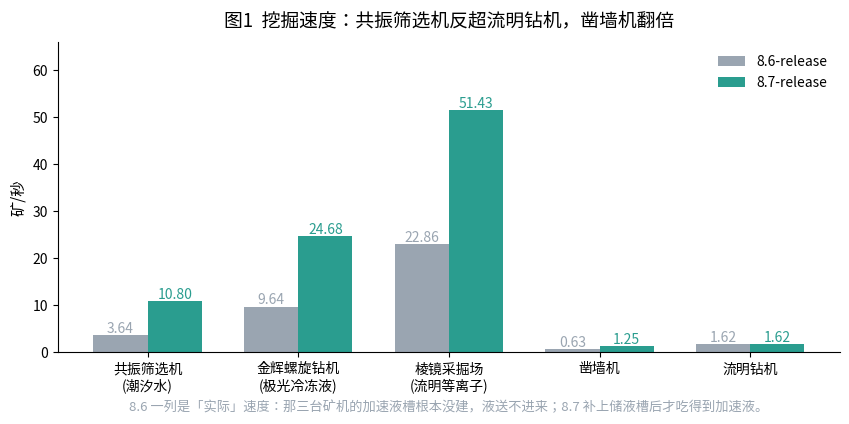
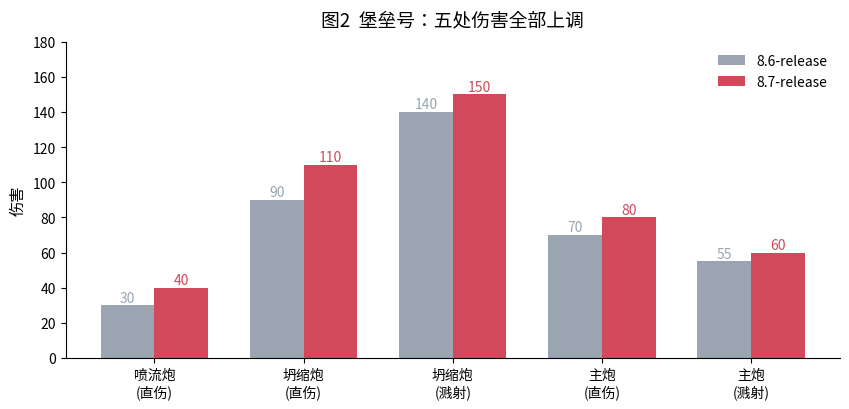
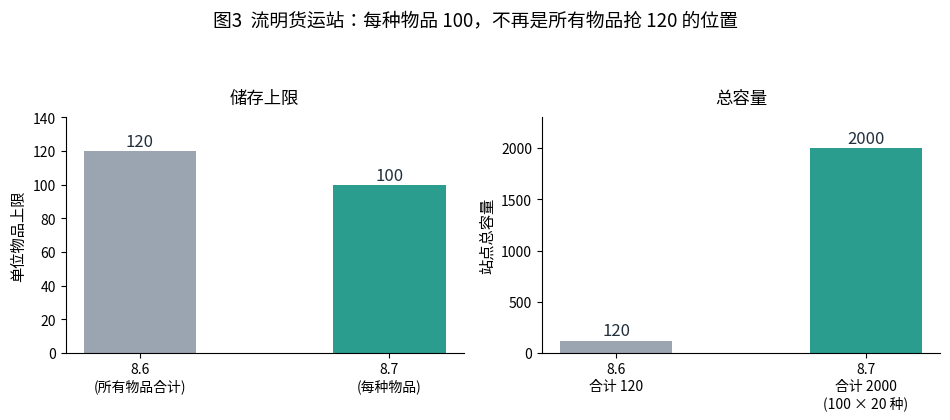
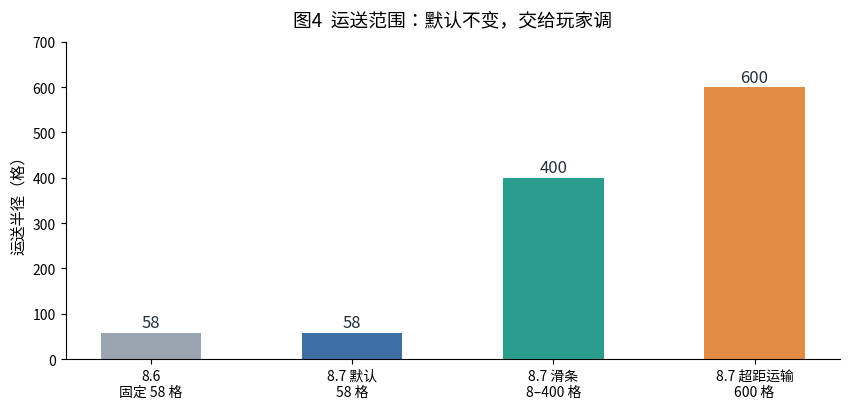
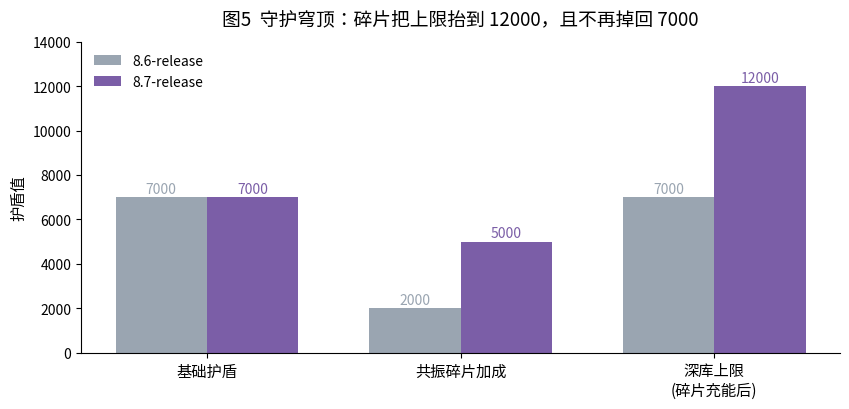
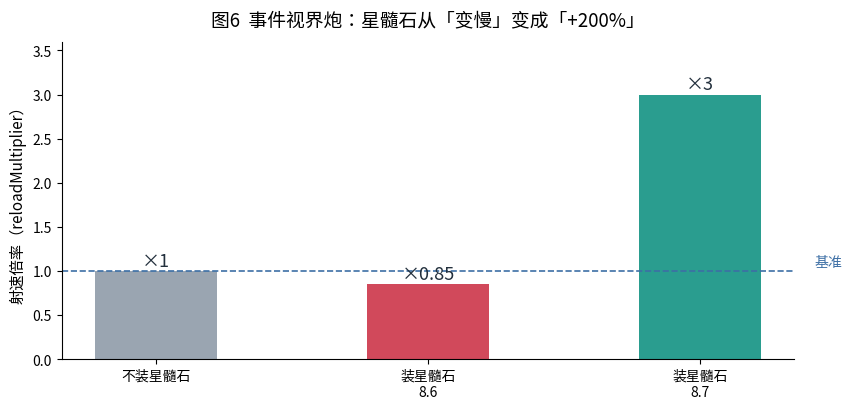
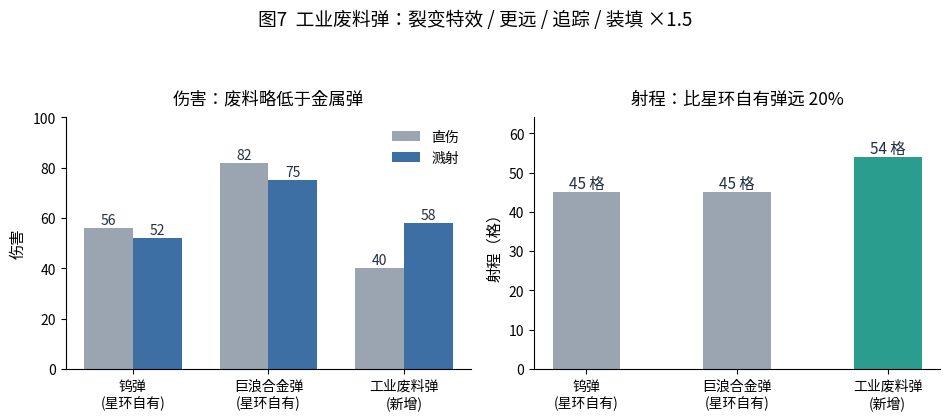

These figures' Python source, in order:
#!/usr/bin/env python3
# -*- coding: utf-8 -*-
"""生成 v8.7-release 报告的七张图。

数据全部来自本次 headless 实测（docs/v87/audit.txt，跑法见 tools/test_v87.sh）：

    python3 tools/make_v87_charts.py [输出目录]
"""
import os
import sys

import matplotlib
matplotlib.use("Agg")
import matplotlib.pyplot as plt
import numpy as np

plt.rcParams["font.family"] = "Noto Sans CJK JP"
plt.rcParams["axes.unicode_minus"] = False

INK = "#23303d"
RED = "#d1495b"
GREEN = "#2a9d8f"
BLUE = "#3d6fa5"
ORANGE = "#e08e45"
GREY = "#9aa5b1"
PURPLE = "#7b5ea7"

OUT = sys.argv[1] if len(sys.argv) > 1 else "docs/v87/charts"
os.makedirs(OUT, exist_ok=True)


def finish(fig, name, rect=None):
    fig.tight_layout(rect=rect)
    path = os.path.join(OUT, name)
    fig.savefig(path, dpi=160, facecolor="white")
    plt.close(fig)
    print("  ->", path)


def legend(ax):
    ax.spines[["top", "right"]].set_visible(False)
    ax.legend(fontsize=10, frameon=False)


# ------------------------------------------------- 1. 矿机速度
def chart_drills():
    fig, ax = plt.subplots(figsize=(8.6, 4.4))
    names = ["共振筛选机\n(潮汐水)", "金辉螺旋钻机\n(极光冷冻液)", "棱镜采掘场\n(流明等离子)",
             "凿墙机", "流明钻机"]
    before = [3.64, 9.64, 22.86, 0.63, 1.62]
    after = [10.80, 24.68, 51.43, 1.25, 1.62]
    x = np.arange(len(names))
    w = 0.36
    ax.bar(x - w / 2, before, w, color=GREY, label="8.6-release")
    ax.bar(x + w / 2, after, w, color=GREEN, label="8.7-release")
    for i, v in enumerate(before):
        ax.text(i - w / 2, v + 0.6, f"{v:.2f}", ha="center", fontsize=10, color=GREY)
    for i, v in enumerate(after):
        ax.text(i + w / 2, v + 0.6, f"{v:.2f}", ha="center", fontsize=10, color=GREEN)
    ax.set_xticks(x)
    ax.set_xticklabels(names, fontsize=10)
    ax.set_ylabel("矿/秒", fontsize=11)
    ax.set_title("图1  挖掘速度：共振筛选机反超流明钻机，凿墙机翻倍", fontsize=13.5, pad=12)
    ax.set_ylim(0, max(after) * 1.28)
    ax.text(0.5, -0.19, "8.6 一列是「实际」速度：那三台矿机的加速液槽根本没建，液送不进来；8.7 补上储液槽后才吃得到加速液。",
            transform=ax.transAxes, ha="center", fontsize=9.5, color=GREY)
    legend(ax)
    finish(fig, "01-挖掘速度对比.png")


# ------------------------------------------------- 2. 堡垒号伤害
def chart_citadel():
    fig, ax = plt.subplots(figsize=(8.6, 4.2))
    labels = ["喷流炮\n(直伤)", "坍缩炮\n(直伤)", "坍缩炮\n(溅射)", "主炮\n(直伤)", "主炮\n(溅射)"]
    before = [30, 90, 140, 70, 55]
    after = [40, 110, 150, 80, 60]
    x = np.arange(len(labels))
    w = 0.36
    ax.bar(x - w / 2, before, w, color=GREY, label="8.6-release")
    ax.bar(x + w / 2, after, w, color=RED, label="8.7-release")
    for i, v in enumerate(before):
        ax.text(i - w / 2, v + 2, str(v), ha="center", fontsize=10, color=GREY)
    for i, v in enumerate(after):
        ax.text(i + w / 2, v + 2, str(v), ha="center", fontsize=10, color=RED)
    ax.set_xticks(x)
    ax.set_xticklabels(labels, fontsize=10)
    ax.set_ylabel("伤害", fontsize=11)
    ax.set_title("图2  堡垒号：五处伤害全部上调", fontsize=13.5, pad=12)
    ax.set_ylim(0, max(after) * 1.2)
    legend(ax)
    finish(fig, "02-堡垒号伤害.png")


# ------------------------------------------------- 3. 流明货运站
def chart_cargo():
    fig, (ax1, ax2) = plt.subplots(1, 2, figsize=(9.6, 4.2))
    # 左：每种物品的上限
    labels = ["8.6\n(所有物品合计)", "8.7\n(每种物品)"]
    values = [120, 100]
    bars = ax1.bar(labels, values, 0.45, color=[GREY, GREEN])
    for b, v in zip(bars, values):
        ax1.text(b.get_x() + b.get_width() / 2, v + 3, str(v), ha="center", fontsize=12, color=INK)
    ax1.set_ylabel("单位物品上限", fontsize=11)
    ax1.set_title("储存上限", fontsize=12.5, pad=10)
    ax1.set_ylim(0, 140)
    ax1.spines[["top", "right"]].set_visible(False)

    # 右：总容量
    labels2 = ["8.6\n合计 120", "8.7\n合计 2000\n(100 × 20 种)"]
    values2 = [120, 2000]
    bars2 = ax2.bar(labels2, values2, 0.45, color=[GREY, GREEN])
    for b, v in zip(bars2, values2):
        ax2.text(b.get_x() + b.get_width() / 2, v + 50, str(v), ha="center", fontsize=12, color=INK)
    ax2.set_ylabel("站点总容量", fontsize=11)
    ax2.set_title("总容量", fontsize=12.5, pad=10)
    ax2.set_ylim(0, 2300)
    ax2.spines[["top", "right"]].set_visible(False)

    fig.suptitle("图3  流明货运站：每种物品 100，不再是所有物品抢 120 的位置", fontsize=13.5, y=0.99)
    finish(fig, "03-流明货运站容量.png", rect=[0, 0, 1, 0.92])


# ------------------------------------------------- 4. 货运站半径
def chart_radius():
    fig, ax = plt.subplots(figsize=(8.6, 4.2))
    labels = ["8.6\n固定 58 格", "8.7 默认\n58 格", "8.7 滑条\n8–400 格", "8.7 超距运输\n600 格"]
    values = [58, 58, 400, 600]
    colors = [GREY, BLUE, GREEN, ORANGE]
    bars = ax.bar(labels, values, 0.5, color=colors)
    for b, v in zip(bars, values):
        ax.text(b.get_x() + b.get_width() / 2, v + 12, str(v), ha="center", fontsize=12, color=INK)
    ax.set_ylabel("运送半径（格）", fontsize=11)
    ax.set_title("图4  运送范围：默认不变，交给玩家调", fontsize=13.5, pad=12)
    ax.set_ylim(0, 700)
    ax.spines[["top", "right"]].set_visible(False)
    finish(fig, "04-货运站半径.png")


# ------------------------------------------------- 5. 守护穹顶
def chart_ward():
    fig, ax = plt.subplots(figsize=(8.6, 4.2))
    labels = ["基础护盾", "共振碎片加成", "深库上限\n(碎片充能后)"]
    before = [7000, 2000, 7000]
    after = [7000, 5000, 12000]
    x = np.arange(len(labels))
    w = 0.36
    ax.bar(x - w / 2, before, w, color=GREY, label="8.6-release")
    ax.bar(x + w / 2, after, w, color=PURPLE, label="8.7-release")
    for i, v in enumerate(before):
        ax.text(i - w / 2, v + 200, str(v), ha="center", fontsize=10, color=GREY)
    for i, v in enumerate(after):
        ax.text(i + w / 2, v + 200, str(v), ha="center", fontsize=10, color=PURPLE)
    ax.set_xticks(x)
    ax.set_xticklabels(labels, fontsize=11)
    ax.set_ylabel("护盾值", fontsize=11)
    ax.set_title("图5  守护穹顶：碎片把上限抬到 12000，且不再掉回 7000", fontsize=13.5, pad=12)
    ax.set_ylim(0, 14000)
    legend(ax)
    finish(fig, "05-守护穹顶护盾.png")


# ------------------------------------------------- 6. 事件视界炮射速
def chart_horizon():
    fig, ax = plt.subplots(figsize=(8.6, 4.2))
    labels = ["不装星髓石", "装星髓石\n8.6", "装星髓石\n8.7"]
    values = [1.0, 0.85, 3.0]
    colors = [GREY, RED, GREEN]
    bars = ax.bar(labels, values, 0.45, color=colors)
    for b, v in zip(bars, values):
        ax.text(b.get_x() + b.get_width() / 2, v + 0.06, f"×{v:g}", ha="center", fontsize=13, color=INK)
    ax.axhline(1.0, color=BLUE, ls="--", lw=1.2)
    ax.text(2.42, 1.05, "基准", fontsize=10, color=BLUE)
    ax.set_ylabel("射速倍率（reloadMultiplier）", fontsize=11)
    ax.set_title("图6  事件视界炮：星髓石从「变慢」变成「+200%」", fontsize=13.5, pad=12)
    ax.set_ylim(0, 3.6)
    ax.spines[["top", "right"]].set_visible(False)
    finish(fig, "06-事件视界炮射速.png")


# ------------------------------------------------- 7. 工业废料炮弹
def chart_waste():
    fig, (ax1, ax2) = plt.subplots(1, 2, figsize=(9.6, 4.2))
    names = ["钨弹\n(星环自有)", "巨浪合金弹\n(星环自有)", "工业废料弹\n(新增)"]
    dmg = [56, 82, 40]
    splash = [52, 75, 58]
    x = np.arange(len(names))
    w = 0.36
    ax1.bar(x - w / 2, dmg, w, color=GREY, label="直伤")
    ax1.bar(x + w / 2, splash, w, color=BLUE, label="溅射")
    for i in range(len(names)):
        ax1.text(i - w / 2, dmg[i] + 1.5, str(dmg[i]), ha="center", fontsize=10, color=INK)
        ax1.text(i + w / 2, splash[i] + 1.5, str(splash[i]), ha="center", fontsize=10, color=INK)
    ax1.set_xticks(x)
    ax1.set_xticklabels(names, fontsize=10)
    ax1.set_ylabel("伤害", fontsize=11)
    ax1.set_title("伤害：废料略低于金属弹", fontsize=12.5, pad=10)
    ax1.set_ylim(0, 100)
    legend(ax1)

    reach = [45, 45, 54]
    bars = ax2.bar(names, reach, 0.45, color=[GREY, GREY, GREEN])
    for b, v in zip(bars, reach):
        ax2.text(b.get_x() + b.get_width() / 2, v + 1, f"{v} 格", ha="center", fontsize=11, color=INK)
    ax2.set_ylabel("射程（格）", fontsize=11)
    ax2.set_title("射程：比星环自有弹远 20%", fontsize=12.5, pad=10)
    ax2.set_ylim(0, 64)
    ax2.spines[["top", "right"]].set_visible(False)

    fig.suptitle("图7  工业废料弹：裂变特效 / 更远 / 追踪 / 装填 ×1.5", fontsize=13.5, y=0.99)
    finish(fig, "07-工业废料炮弹.png", rect=[0, 0, 1, 0.92])


if __name__ == "__main__":
    print("generating v8.7 charts ->", OUT)
    chart_drills()
    chart_citadel()
    chart_cargo()
    chart_radius()
    chart_ward()
    chart_horizon()
    chart_waste()
    print("done")
